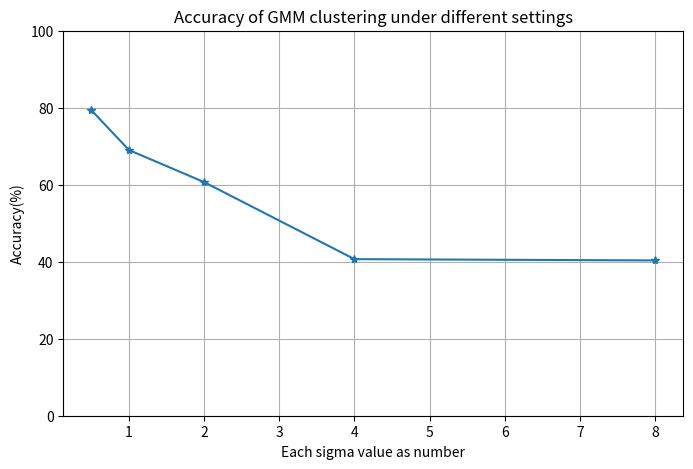

Generate this figure with matplotlib: (Note: this script raises an exception after producing the figure.)
import matplotlib.pyplot as plt


SIGMA = [0.5, 1, 2, 4, 8]

OBJ = [903.241410422623, 1067.8111681341354, 1173.6980461436422, 1406.1074297872237, 1603.034132028563]

ACCU = [79.33333333333333, 69.0, 60.66666666666667, 40.666666666666664, 40.33333333333333]


def plotaccu():
    fig, axes = plt.subplots()
    fig.set_figheight(5)
    fig.set_figwidth(8)
    axes.set_ylim(0,100)
    axes.grid()
    axes.set_xlabel("Each sigma value as number")
    axes.set_ylabel("Accuracy(%)")
    axes.set_title("Accuracy of GMM clustering under different settings")
    axes.plot(SIGMA, ACCU, linestyle='-', marker='*')
    plt.savefig("plot/gmm_accu.png")


def plotobject():
    fig, axes = plt.subplots()
    fig.set_figheight(5)
    fig.set_figwidth(8)
    axes.set_ylim(0,4000)
    axes.grid()
    axes.set_xlabel("Each sigma value as number")
    axes.set_ylabel("Negative Log Likelihood")
    axes.set_title("Objective of GMM clustering under different settings")
    axes.plot(SIGMA, OBJ, linestyle='-', marker='*')
    plt.savefig("plot/gmm_object.png")


if __name__=="__main__":
    plotaccu()
    plotobject()
